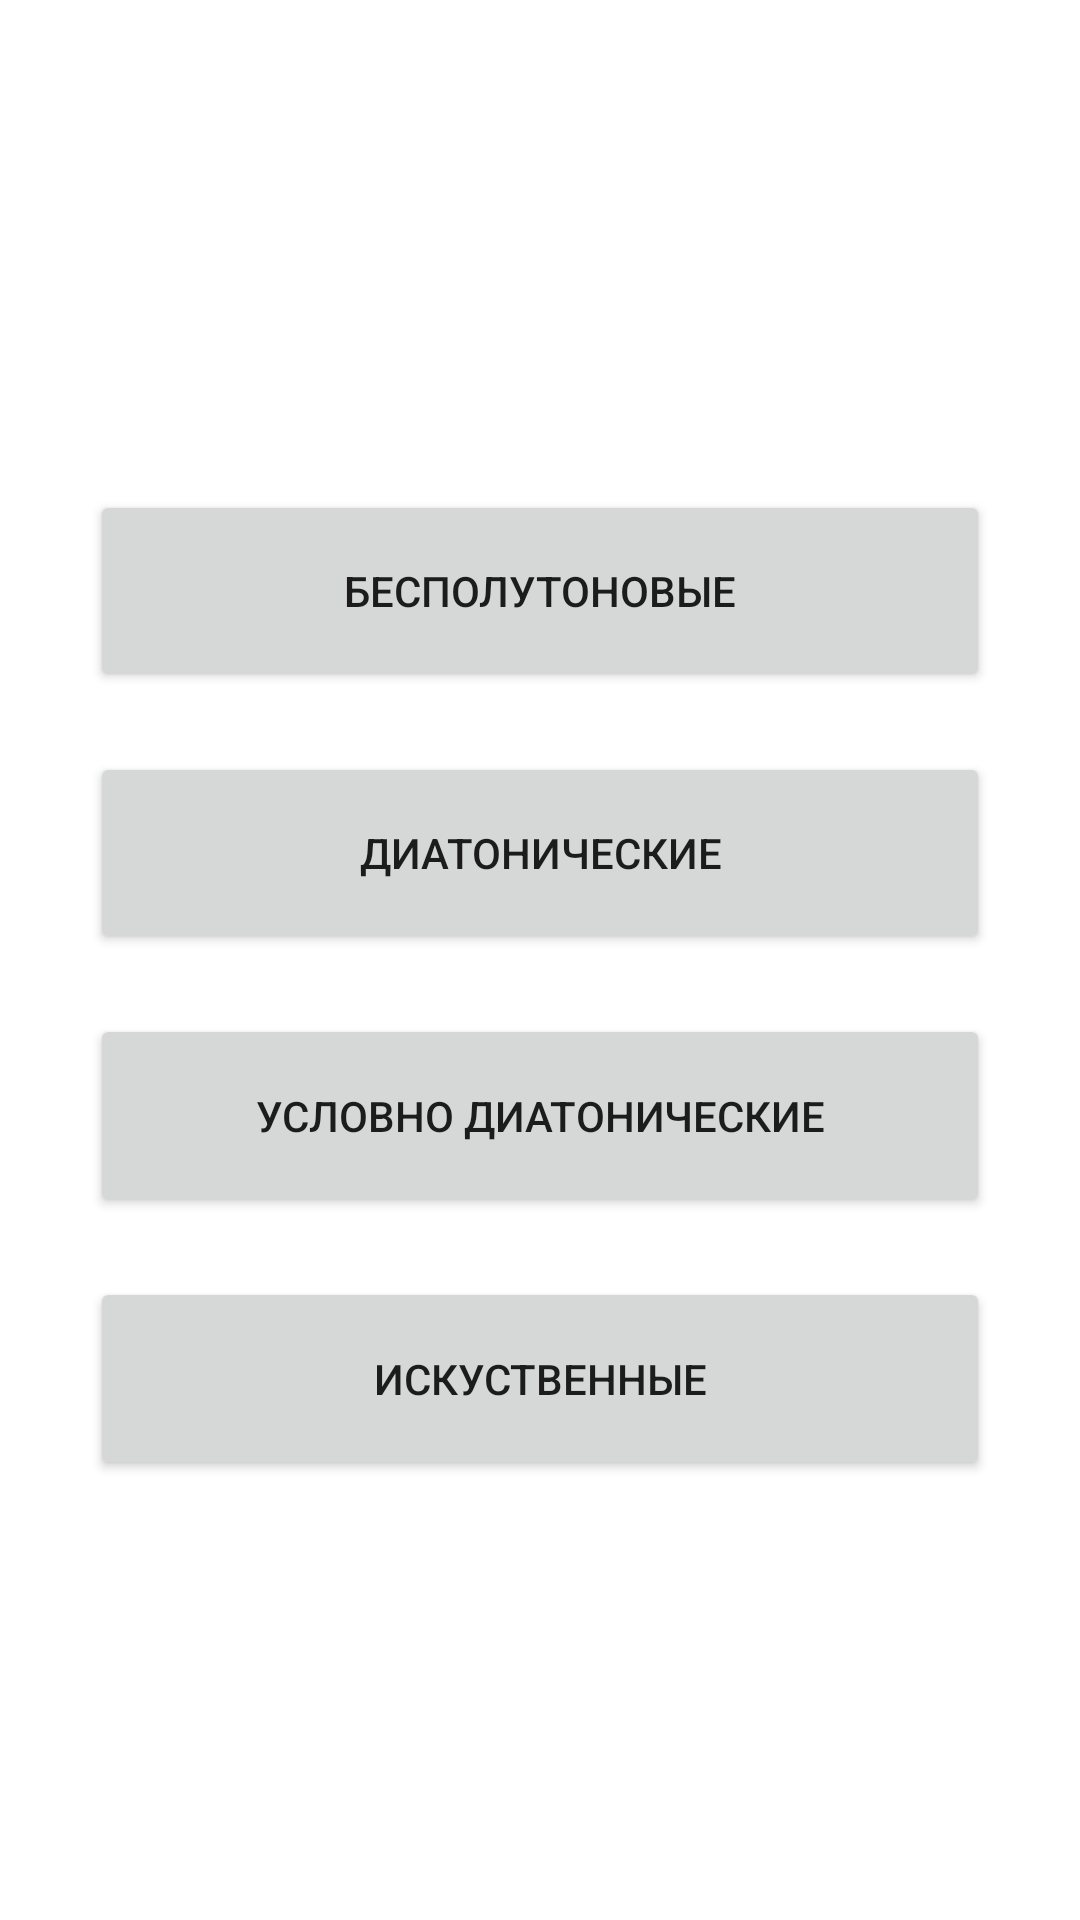

Reconstruct the res/layout file that produces this screen, plus the resources it refers to.
<!-- AndroidManifest.xml: application theme Theme.Mousic -->
<!-- res/layout/modes_main.xml -->
<?xml version="1.0" encoding="utf-8"?>

<androidx.constraintlayout.widget.ConstraintLayout xmlns:android="http://schemas.android.com/apk/res/android"
    xmlns:app="http://schemas.android.com/apk/res-auto"
    xmlns:tools="http://schemas.android.com/tools"
    android:layout_width="match_parent"
    android:layout_height="match_parent"
    tools:context=".Modes_main">

    <LinearLayout
        android:layout_width="300dp"
        android:layout_height="350dp"

        android:layout_marginBottom="60dp"
        android:gravity="center_vertical"
        android:orientation="vertical"
        app:layout_constraintBottom_toBottomOf="parent"
        app:layout_constraintEnd_toEndOf="parent"
        app:layout_constraintStart_toStartOf="parent"
        app:layout_constraintTop_toBottomOf="@+id/modes_theme"
        app:layout_constraintVertical_bias="0.3">

        <Button
            android:id="@+id/angemiton"
            android:layout_width="match_parent"
            android:layout_height="0dp"
            android:layout_marginTop="10dp"
            android:layout_marginBottom="10dp"
            android:layout_weight="1"
            android:text="@string/angemiton" />

        <Button
            android:id="@+id/diatonic"
            android:layout_width="match_parent"
            android:layout_height="0dp"
            android:layout_marginTop="10dp"
            android:layout_marginBottom="10dp"
            android:layout_weight="1"
            android:text="@string/diatonic" />

        <Button
            android:id="@+id/cond_diatonic"
            android:layout_width="match_parent"
            android:layout_height="0dp"
            android:layout_marginTop="10dp"
            android:layout_marginBottom="10dp"
            android:layout_weight="1"
            android:text="@string/cond_diatonic" />

        <Button
            android:id="@+id/false_modes"
            android:layout_width="match_parent"
            android:layout_height="0dp"
            android:layout_marginTop="10dp"
            android:layout_marginBottom="10dp"
            android:layout_weight="1"
            android:text="@string/false_modes" />

    </LinearLayout>

    <TextView
        android:id="@+id/modes_theme"
        android:layout_width="wrap_content"
        android:layout_height="wrap_content"
        android:layout_marginTop="80dp"
        android:text=""
        android:textSize="30sp"
        android:textStyle="bold"
        app:layout_constraintBottom_toTopOf="@+id/linearLayout"
        app:layout_constraintEnd_toEndOf="parent"
        app:layout_constraintStart_toStartOf="parent"
        app:layout_constraintTop_toTopOf="parent" />


</androidx.constraintlayout.widget.ConstraintLayout>
<!-- resources referenced by this layout -->
<resources>
  <string name="angemiton">Бесполутоновые</string>
  <string name="cond_diatonic">Условно диатонические</string>
  <string name="diatonic">Диатонические</string>
  <string name="false_modes">Искуственные</string>
  
      //Ритм
  <style name="Theme.Mousic" parent="Theme.MaterialComponents.DayNight.DarkActionBar">
          
          <item name="colorPrimary">@color/grey</item>
          <item name="colorPrimaryVariant">@color/dark_grey</item>
          <item name="colorOnPrimary">@color/white</item>
  
          
          <item name="colorSecondary">@color/teal_200</item>
          <item name="colorSecondaryVariant">@color/teal_700</item>
          <item name="colorOnSecondary">@color/black</item>
          
          <item name="android:statusBarColor" tools:targetApi="l">?attr/colorPrimaryVariant</item>
          
          <item name="materialButtonStyle">@style/newButtonStyle</item>
      </style>
  <color name="grey">#a1a1a1</color>
  <color name="dark_grey">#717171</color>
  <color name="white">#FFFFFFFF</color>
  <color name="teal_200">#FF03DAC5</color>
  <color name="teal_700">#FF018786</color>
  <color name="black">#FF000000</color>
  <style name="newButtonStyle" parent="Widget.MaterialComponents.Button">
          <item name="android:background">@drawable/btn_style</item>
      </style>
  <!-- drawable btn_style (drawable) -->
  <?xml version="1.0" encoding="utf-8"?>
  
  <shape xmlns:android="http://schemas.android.com/apk/res/android"
      android:shape="rectangle">
      <corners android:radius="50dp"/>
  </shape>
</resources>
